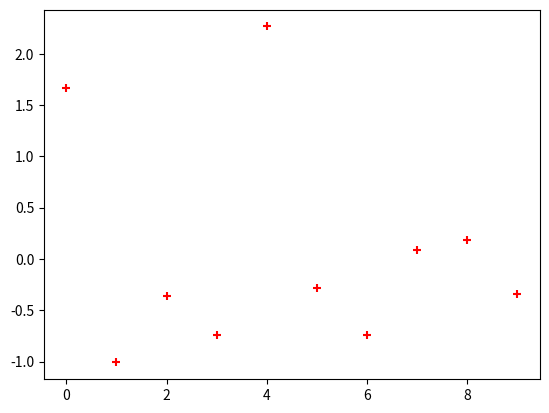

The matplotlib source for this figure:
# __author__: "yudongyue"
# date: 2021/3/22
import matplotlib.pyplot as plt
import numpy as np

x = np.arange(10)
y = np.random.randn(10)
plt.scatter(x, y, color='red', marker='+')
plt.show()
